Run: headless pygame with SDL's dummy video driver; simulated clock (each Clock.tick advances the game by its frame time, no real sleeping); random seed 0; keys injected as events and as key.get_pressed() state; no mouse input.
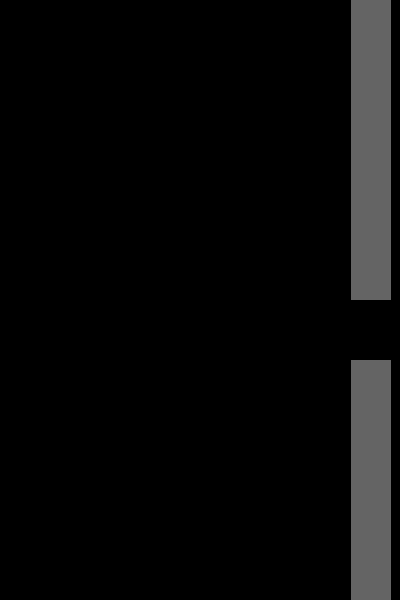
Frame 1 of 1 · flips 1–60 · no input (game ended)

The pygame program that drew these frames:

import pygame
import random

pygame.init()

WIDTH, HEIGHT = 400, 600
BIRD_SIZE = 20
GRAVITY = 0.25
JUMP_STRENGHT = -5
PIPE_WIDTH = 40
HORIZONTAL_SPEED = 1
PIPE_GAP = 3 * BIRD_SIZE

BLACK = (0, 0, 0)
GREEN = (0, 255, 0)
GREY = (100, 100, 100)

screen = pygame.display.set_mode((WIDTH, HEIGHT))

bird_x = 100
bird_y = HEIGHT // 2
running = True
bird_velocity = 0 
pipe_x = WIDTH
pipe_height = HEIGHT // 2

clock = pygame.time.Clock()

def render():

    # draw bird
    pygame.draw.rect(screen, GREEN, (bird_x, bird_y, BIRD_SIZE, BIRD_SIZE))

    # draw higher pipe

    pygame.draw.rect(screen, GREY, (pipe_x, 0, PIPE_WIDTH, pipe_height))


    pygame.draw.rect(screen, GREY, (pipe_x, pipe_height + PIPE_GAP, PIPE_WIDTH, HEIGHT))



while running:

    for event in pygame.event.get():
        if event.type == pygame.KEYDOWN:
            if event.key == pygame.K_SPACE:
                bird_velocity = JUMP_STRENGHT

    bird_velocity += GRAVITY
    bird_y += bird_velocity

    if bird_y > HEIGHT or bird_y < 0:
        running = False

    pipe_x -= HORIZONTAL_SPEED
    
    if pipe_x + PIPE_WIDTH < 0:
        pipe_x = WIDTH
        pipe_height = random.randint(10, HEIGHT - 2 * BIRD_SIZE)


    screen.fill((0,0,0))
    render()

    pygame.display.flip()
    clock.tick(60)

pygame.quit()
